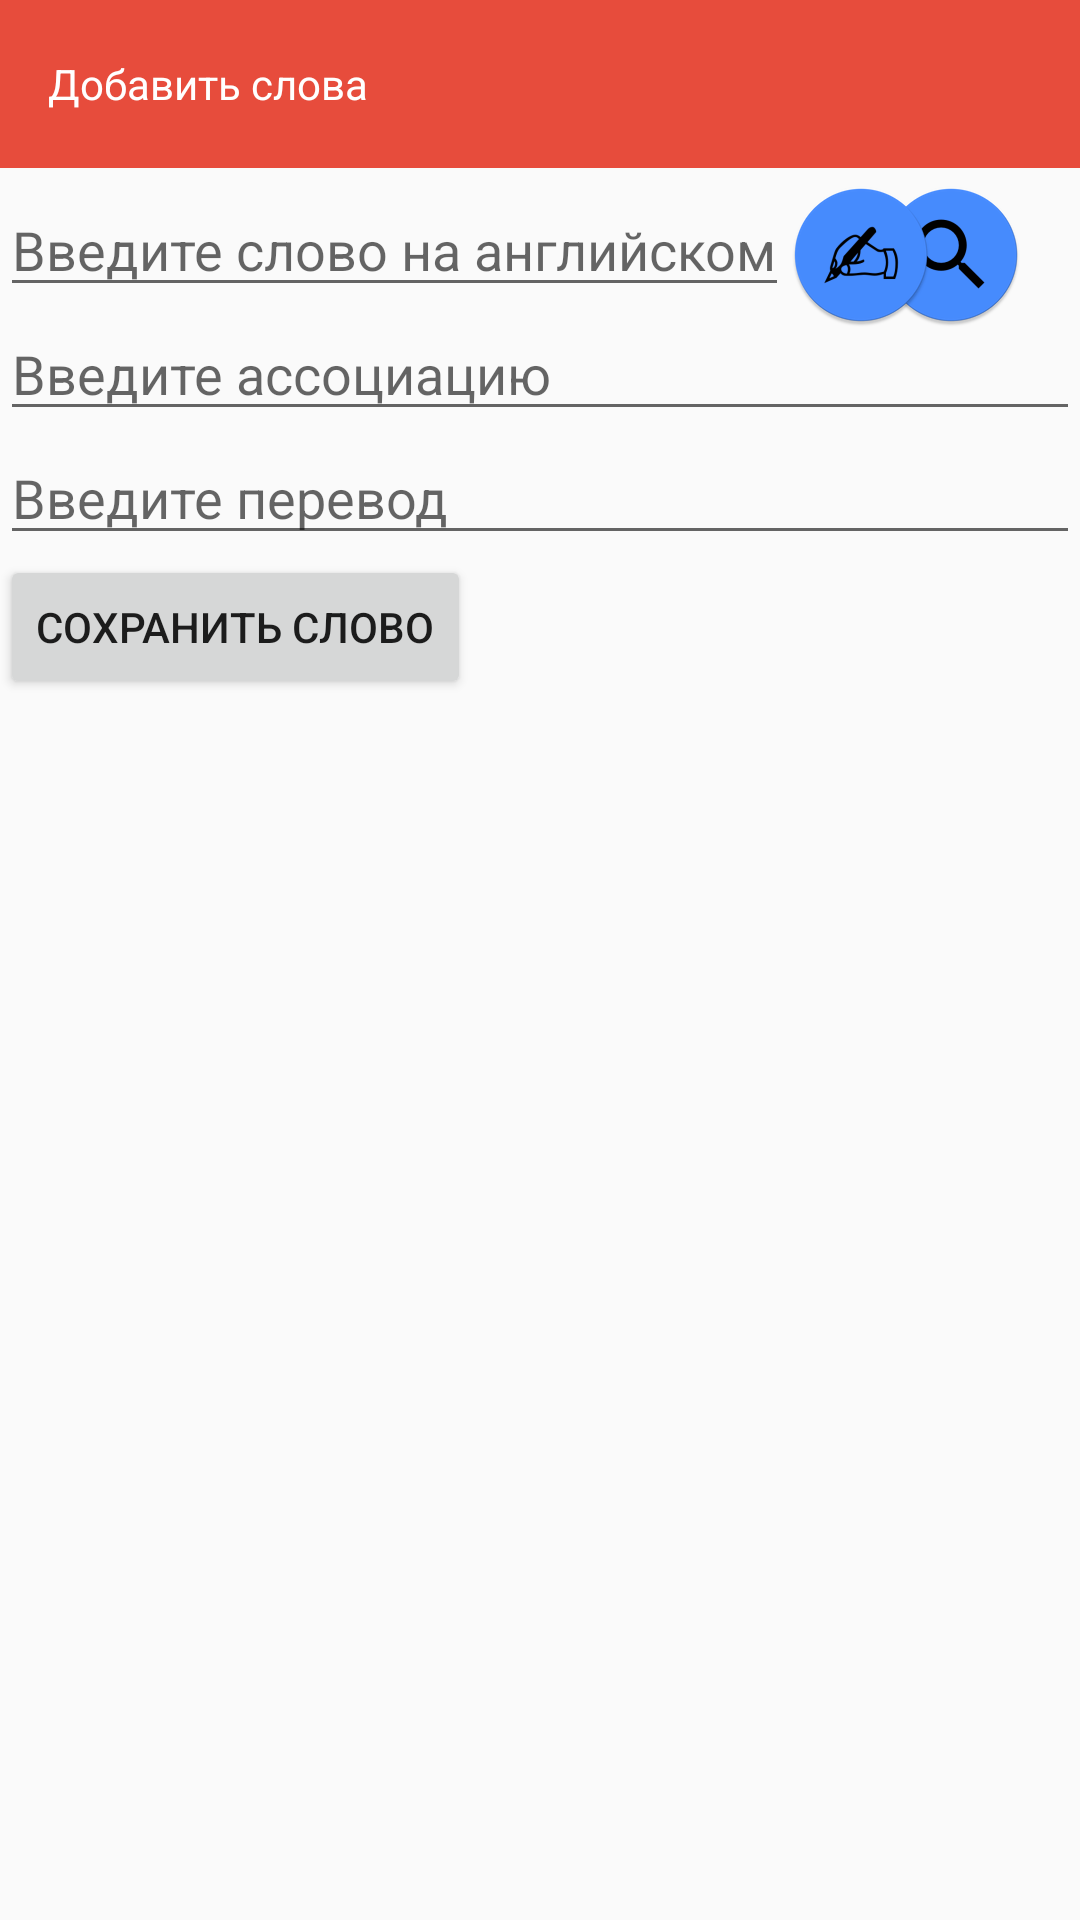

Here is an Android app screen rendered from its layout file. Give the layout XML and the strings, colors and styles it references.
<!-- AndroidManifest.xml: application theme AppTheme -->
<!-- res/layout/fragment_add_word.xml -->
<?xml version="1.0" encoding="utf-8"?>
<LinearLayout xmlns:android="http://schemas.android.com/apk/res/android"
    android:orientation="vertical"
    android:layout_width="match_parent"
    android:layout_height="match_parent">
    <android.support.v4.widget.DrawerLayout
        android:id="@+id/drawerLayout"
        android:layout_width="match_parent"
        android:layout_height="match_parent">

        <LinearLayout
            android:id="@+id/activityContainer"
            android:layout_width="wrap_content"
            android:layout_height="match_parent"
            android:orientation="vertical">
            <android.support.v7.widget.Toolbar
                android:id="@+id/toolBar"
                android:theme="@style/VocabularyBarStyle"
                android:layout_width="match_parent"
                android:layout_height="wrap_content">
                <TextView
                    android:id="@+id/toolBarTitle"
                    android:text="@string/add_words"
                    android:layout_height="wrap_content"
                    android:layout_width="match_parent" />
            </android.support.v7.widget.Toolbar>
            <include layout="@layout/shadow_toolbar" />
                <RelativeLayout
                    android:layout_width="match_parent"
                    android:layout_height="wrap_content">
                    <EditText
                        android:id="@+id/etTranslatable"
                        android:hint="@string/input_word"
                        android:layout_width="wrap_content"
                        android:layout_height="wrap_content"/>
                    <EditText
                        android:id="@+id/etAssociation"
                        android:hint="@string/input_association"
                        android:layout_below="@id/etTranslatable"
                        android:layout_width="match_parent"
                        android:layout_height="wrap_content"/>
                    <ViewFlipper
                        android:id="@+id/flipSearch"
                        android:layout_toRightOf="@id/etTranslatable"
                        android:layout_marginLeft="30dp"
                        android:layout_width="wrap_content"
                        android:layout_height="wrap_content">
                        <ImageView
                            android:layout_width="wrap_content"
                            android:layout_height="wrap_content"
                            android:src="@mipmap/ic_search" />

                        <ImageView
                            android:layout_width="wrap_content"
                            android:layout_height="wrap_content"
                            android:src="@mipmap/ic_write" />
                    </ViewFlipper>

                    <ViewFlipper
                        android:id="@+id/flipWrite"
                        android:inAnimation="@anim/flipin"
                        android:layout_toRightOf="@id/etTranslatable"
                        android:layout_width="wrap_content"
                        android:layout_height="wrap_content">
                        <ImageView
                            android:layout_width="wrap_content"
                            android:layout_height="wrap_content"
                            android:src="@mipmap/ic_write" />

                        <ImageView
                            android:layout_width="wrap_content"
                            android:layout_height="wrap_content"
                            android:src="@mipmap/ic_search" />
                    </ViewFlipper>
                </RelativeLayout>
            <ViewFlipper
                android:id="@+id/content"
                android:layout_width="match_parent"
                android:layout_height="wrap_content"
                android:measureAllChildren="false"
                >
                <include layout="@layout/write_words"/>
                <include layout="@layout/search_words"/>
            </ViewFlipper>
            <Button
                android:id="@+id/btnSave"
                android:layout_width="wrap_content"
                android:layout_height="wrap_content"
                android:text="@string/btnSave" />
        </LinearLayout>
    </android.support.v4.widget.DrawerLayout>
</LinearLayout>
<!-- res/layout/shadow_toolbar.xml (included above) -->
<?xml version="1.0" encoding="utf-8"?>
<LinearLayout xmlns:android="http://schemas.android.com/apk/res/android"
    android:orientation="vertical" android:layout_width="match_parent"
    android:layout_height="wrap_content">
    <FrameLayout android:layout_width="match_parent"
        android:layout_height="wrap_content">
        <View android:layout_width="match_parent"
            android:layout_height="5dp"
            android:background="@drawable/toolbar_dropshadow"/>

    </FrameLayout>

</LinearLayout>
<!-- res/layout/write_words.xml (included above) -->
<?xml version="1.0" encoding="utf-8"?>
<LinearLayout xmlns:android="http://schemas.android.com/apk/res/android"
    android:orientation="vertical" android:layout_width="match_parent"
    android:layout_height="wrap_content">

        <EditText
            android:id="@+id/etTranslated"
            android:hint="@string/input_translate"
            android:layout_width="match_parent"
            android:layout_height="wrap_content" />

</LinearLayout>
<!-- res/layout/search_words.xml (included above) -->
<?xml version="1.0" encoding="utf-8"?>
<LinearLayout xmlns:android="http://schemas.android.com/apk/res/android"
    android:orientation="vertical" android:layout_width="match_parent"
    android:layout_height="wrap_content">
    <RelativeLayout
        android:layout_width="match_parent"
        android:layout_height="wrap_content">
        <ImageView
            android:id="@+id/imgAssociation"
            android:layout_width="75dp"
            android:layout_height="75dp" />
        <TextView
            android:id="@+id/tvTranslatable"
            android:text="@string/translatable"
            android:layout_toEndOf="@id/imgAssociation"
            android:layout_width="wrap_content"
            android:layout_height="wrap_content" />
        <TextView
            android:id="@+id/tvTranslated"
            android:text="@string/translated"
            android:layout_toEndOf="@id/imgAssociation"
            android:layout_below="@id/tvTranslatable"
            android:layout_width="wrap_content"
            android:layout_height="wrap_content" />

    </RelativeLayout>
    <TextView
        android:text="@string/other_translated"
        android:textAllCaps="true"
        android:layout_marginBottom="@dimen/default_margin"
        android:layout_marginTop="@dimen/default_margin"
        android:layout_width="match_parent"
        android:layout_height="wrap_content" />
    <android.support.v7.widget.RecyclerView
        android:id="@+id/rvOtherTranslation"
        android:layout_width="match_parent"
        android:layout_height="wrap_content"/>


</LinearLayout>
<!-- resources referenced by this layout -->
<resources>
  <dimen name="default_margin">12dp</dimen>
  <!-- mipmap ic_search: png bitmap (drawable-hdpi, 1219 bytes) -->
  <!-- mipmap ic_write: png bitmap (mipmap-hdpi, 3712 bytes) -->
  <string name="add_words">Добавить слова</string>
  <string name="btnSave">Сохранить слово</string>
  <string name="input_association">Введите ассоциацию</string>
  <string name="input_translate">Введите перевод</string>
  <string name="input_word">Введите слово на английском</string>
  <string name="other_translated">Другие переводы</string>
  <string name="translatable">Translatable</string>
  <string name="translated">Translated</string>
  <style name="VocabularyBarStyle" parent="Widget.AppCompat.ActionBar">
          <item name="android:textColor">@android:color/white</item>
          <item name="android:background">@color/color_alizarin</item>
          <item name="android:actionMenuTextColor">@android:color/white</item>
      </style>
  <style name="AppTheme" parent="Theme.AppCompat.Light.NoActionBar">
          
          <item name="colorPrimary">@color/colorPrimary</item>
          <item name="colorPrimaryDark">@color/colorPrimaryDark</item>
          <item name="colorAccent">@color/colorAccent</item>
      </style>
  <color name="color_alizarin">#e74c3c</color>
  <color name="colorPrimary">#000</color>
  <color name="colorPrimaryDark">#000</color>
  <color name="colorAccent">#e74c3c</color>
</resources>
